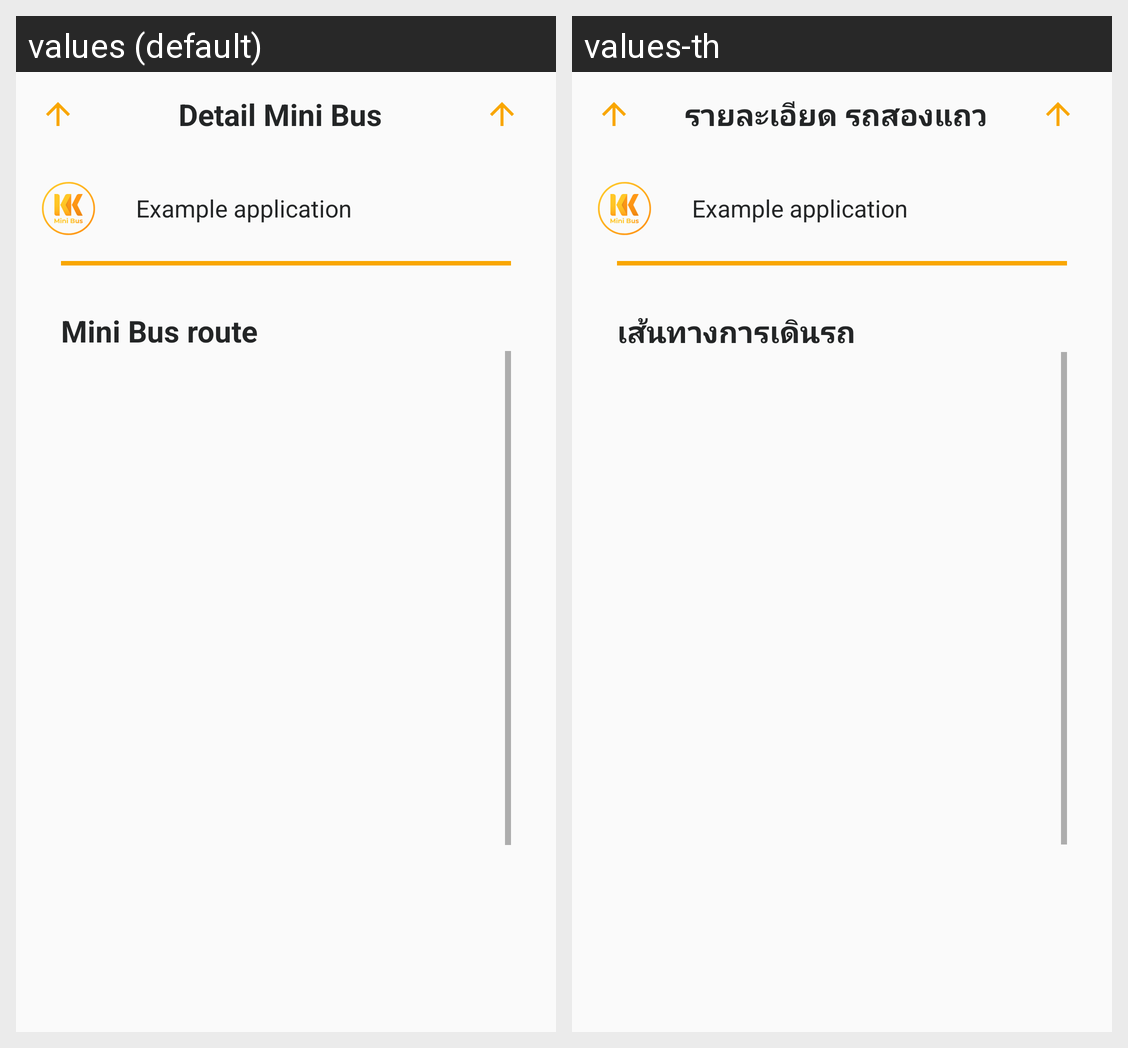

Here is an Android app screen in its default locale and in the app's own translations. Write out the translated-string differences for the strings that appear on this screen.
Android screen res/layout/bottom_sheet.xml rendered under 2 locales, left to right: values (default), values-th. Device: Nexus 5 (rendered at 1080×1920; each locale shown at half size, 540×960, under a caption strip naming it); theme AppTheme.
Strings drawn on this screen, with the default value and each locale's value (text and hints the layout hard-codes, and strings that could not be matched under every locale, appear in the picture but are not listed):

detail_mini_bus
  values: Detail Mini Bus
  values-th: รายละเอียด รถสองแถว

bus_route
  values: Mini Bus route
  values-th: เส้นทางการเดินรถ
